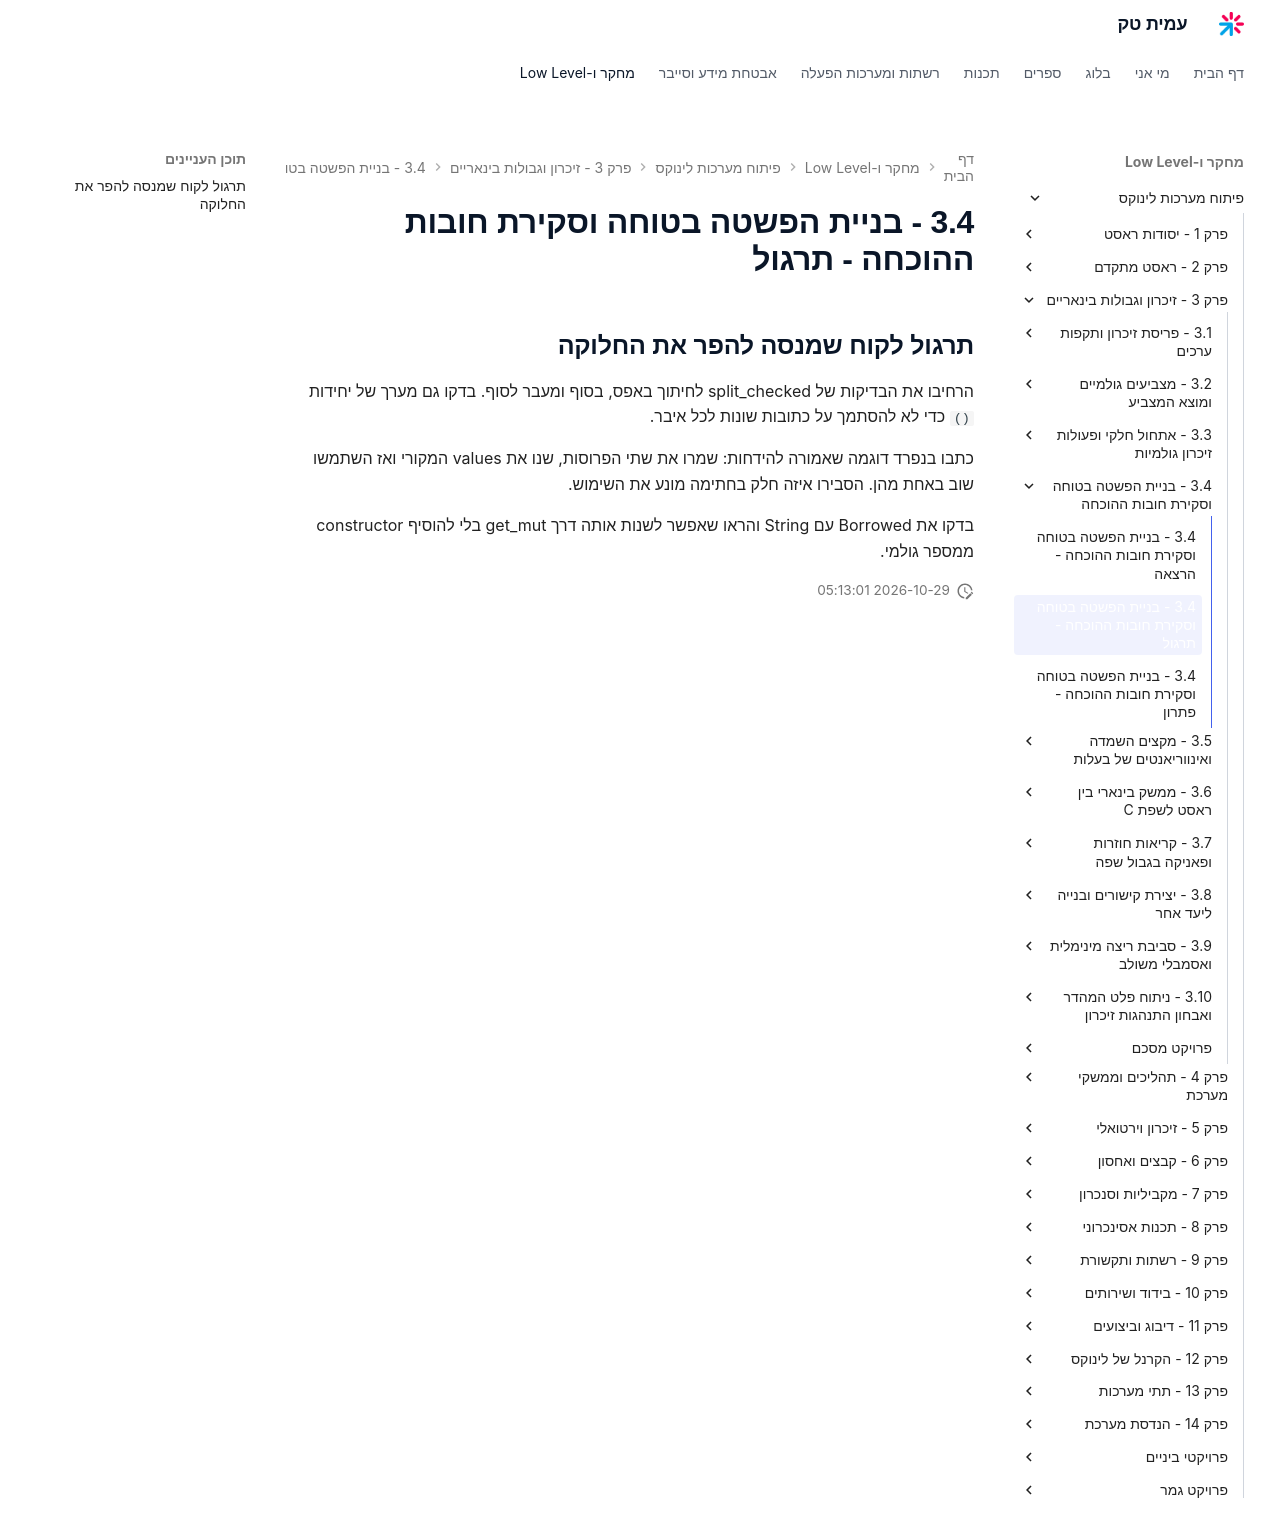

repository: AmitPinchasi/amittech · page: פיתוח-מערכות-לינוקס/3 - זיכרון וגבולות בינאריים/3.4 - בניית הפשטה בטוחה וסקירת חובות ההוכחה/3.4 - בניית הפשטה בטוחה וסקירת חובות ההוכחה - תרגול/index.html · generator: mkdocs

## תרגול לקוח שמנסה להפר את החלוקה

הרחיבו את הבדיקות של split_checked לחיתוך באפס, בסוף ומעבר לסוף. בדקו גם מערך של יחידות `()` כדי לא להסתמך על כתובות שונות לכל איבר.

כתבו בנפרד דוגמה שאמורה להידחות: שמרו את שתי הפרוסות, שנו את values המקורי ואז השתמשו שוב באחת מהן. הסבירו איזה חלק בחתימה מונע את השימוש.

בדקו את Borrowed עם String והראו שאפשר לשנות אותה דרך get_mut בלי להוסיף constructor ממספר גולמי.
